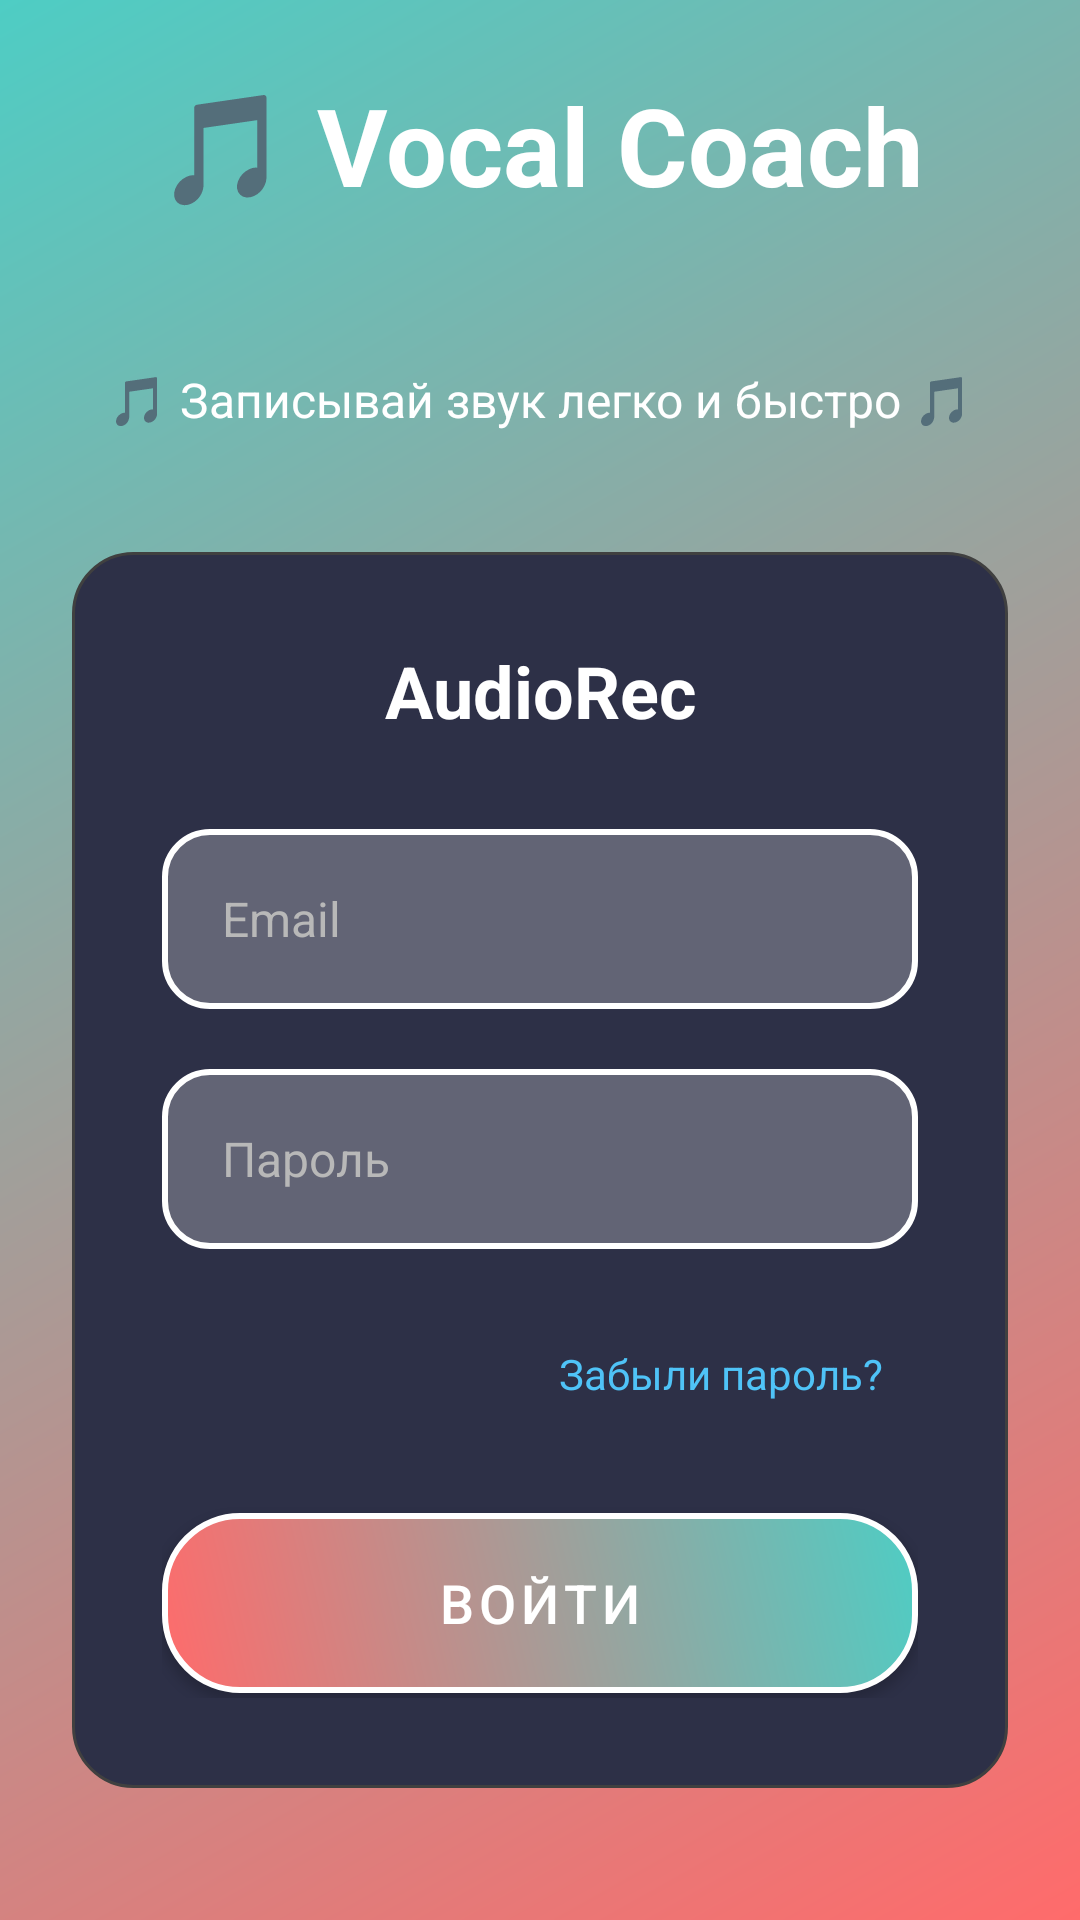

Write the Android layout XML for this screen, with the resource values it uses.
<!-- AndroidManifest.xml: application theme Theme.Project_m -->
<!-- res/layout/activity_login.xml -->
<?xml version="1.0" encoding="utf-8"?>
<LinearLayout xmlns:android="http://schemas.android.com/apk/res/android"
    android:layout_width="match_parent"
    android:layout_height="match_parent"
    android:orientation="vertical"
    android:background="@drawable/gradient_background"
    android:padding="24dp"
    android:gravity="center">

    
    <TextView
        android:layout_width="wrap_content"
        android:layout_height="wrap_content"
        android:text="🎵 Vocal Coach"
        android:textSize="36sp"
        android:textStyle="bold"
        android:textColor="@color/white"
        android:gravity="center"
        android:layout_marginBottom="50dp" />

    
    <TextView
        android:layout_width="wrap_content"
        android:layout_height="wrap_content"
        android:text="@string/login_slogan"
        android:textSize="16sp"
        android:textColor="@color/white"
        android:gravity="center"
        android:layout_marginBottom="40dp" />

    
    <LinearLayout
        android:layout_width="match_parent"
        android:layout_height="wrap_content"
        android:orientation="vertical"
        android:background="@drawable/card_background"
        android:padding="30dp"
        android:layout_marginBottom="20dp">

        <TextView
            android:layout_width="wrap_content"
            android:layout_height="wrap_content"
            android:text="@string/login_title"
            android:textSize="24sp"
            android:textStyle="bold"
            android:textColor="@color/white"
            android:gravity="center"
            android:layout_gravity="center"
            android:layout_marginBottom="30dp" />

        
        <EditText
            android:id="@+id/editTextEmail"
            android:layout_width="match_parent"
            android:layout_height="60dp"
            android:hint="@string/email_hint"
            android:inputType="textEmailAddress"
            android:importantForAutofill="yes"
            android:autofillHints="email"
            android:background="@drawable/edit_text_background"
            android:paddingStart="20dp"
            android:paddingEnd="20dp"
            android:textColor="@color/white"
            android:textColorHint="@color/text_secondary"
            android:textSize="16dp"
            android:layout_marginBottom="20dp" />

        
        <EditText
            android:id="@+id/editTextPassword"
            android:layout_width="match_parent"
            android:layout_height="60dp"
            android:hint="@string/password_hint"
            android:inputType="textPassword"
            android:importantForAutofill="yes"
            android:autofillHints="password"
            android:background="@drawable/edit_text_background"
            android:paddingStart="20dp"
            android:paddingEnd="20dp"
            android:textColor="@color/white"
            android:textColorHint="@color/text_secondary"
            android:textSize="16dp"
            android:layout_marginBottom="20dp" />

        
        <LinearLayout
            android:layout_width="wrap_content"
            android:layout_height="wrap_content"
            android:layout_gravity="end"
            android:layout_marginBottom="20dp"
            android:background="?attr/selectableItemBackground"
            android:clickable="true"
            android:focusable="true"
            android:minWidth="48dp"
            android:minHeight="48dp"
            android:padding="12dp">

            <TextView
                android:id="@+id/textViewForgotPassword"
                android:layout_width="wrap_content"
                android:layout_height="wrap_content"
                android:text="@string/forgot_password"
                android:textSize="14sp"
                android:textColor="#4FC3F7"
                android:gravity="center" />

        </LinearLayout>

        
        <Button
            android:id="@+id/buttonLogin"
            android:layout_width="match_parent"
            android:layout_height="60dp"
            android:text="@string/login_button"
            android:textSize="18sp"
            android:background="@drawable/button_gradient"
            android:textColor="@color/white"
            android:layout_marginBottom="20dp" />

        
        <Button
            android:id="@+id/buttonRegister"
            android:layout_width="match_parent"
            android:layout_height="55dp"
            android:text="@string/register_prompt"
            android:textSize="16sp"
            android:background="@android:color/transparent"
            android:textColor="@color/accent_teal"
            android:textStyle="bold" />

    </LinearLayout>

</LinearLayout>
<!-- resources referenced by this layout -->
<resources>
  <color name="accent_teal">#4ECDC4</color>
  <color name="text_secondary">#B8B8B8</color>
  <color name="white">#FFFFFFFF</color>
  <!-- drawable button_gradient (drawable) -->
  <?xml version="1.0" encoding="utf-8"?>
  
  <shape xmlns:android="http://schemas.android.com/apk/res/android">
      <gradient
          android:startColor="@color/gradient_start"
          android:endColor="@color/gradient_end"
          android:angle="45" />
      <corners android:radius="25dp" />
      <stroke
          android:width="2dp"
          android:color="@color/white" />
  </shape>
  <!-- drawable card_background (drawable) -->
  <?xml version="1.0" encoding="utf-8"?>
  
  <shape xmlns:android="http://schemas.android.com/apk/res/android">
      <solid android:color="@color/card_background" />
      <corners android:radius="20dp" />
      <stroke
          android:width="1dp"
          android:color="#404040" />
  </shape>
  <!-- drawable edit_text_background (drawable) -->
  <?xml version="1.0" encoding="utf-8"?>
  
  <shape xmlns:android="http://schemas.android.com/apk/res/android">
      <solid android:color="#40FFFFFF" />
      <corners android:radius="15dp" />
      <stroke
          android:width="2dp"
          android:color="@color/white" />
  </shape>
  <!-- drawable gradient_background (drawable) -->
  <?xml version="1.0" encoding="utf-8"?>
  
  <shape xmlns:android="http://schemas.android.com/apk/res/android">
      <gradient
          android:startColor="@color/gradient_start"
          android:endColor="@color/gradient_end"
          android:angle="135"
          android:type="linear" />
      <corners android:radius="0dp" />
  </shape>
  <string name="email_hint">Email</string>
  <string name="forgot_password">Забыли пароль?</string>
  <string name="login_button">Войти</string>
  <string name="login_slogan">🎵 Записывай звук легко и быстро 🎵</string>
  <string name="login_title">AudioRec</string>
  <string name="password_hint">Пароль</string>
  <string name="register_prompt">Создать аккаунт</string>
  <style name="Theme.Project_m" parent="Theme.MaterialComponents.DayNight.NoActionBar">
          
          <item name="colorPrimary">@color/gradient_start</item>
          <item name="colorPrimaryVariant">@color/gradient_end</item>
          <item name="colorOnPrimary">@color/white</item>
  
          
          <item name="materialButtonStyle">@style/CustomButtonStyle</item>
  
          
          <item name="android:buttonStyle">@style/CustomButtonStyle</item>
      </style>
  <color name="gradient_start">#FF6B6B</color>
  <color name="gradient_end">#4ECDC4</color>
  <color name="card_background">#2D3047</color>
  <style name="CustomButtonStyle" parent="Widget.MaterialComponents.Button">
          <item name="android:background">@drawable/button_gradient</item>
          <item name="android:textColor">@color/white</item>
          <item name="backgroundTint">@null</item>
      </style>
</resources>
